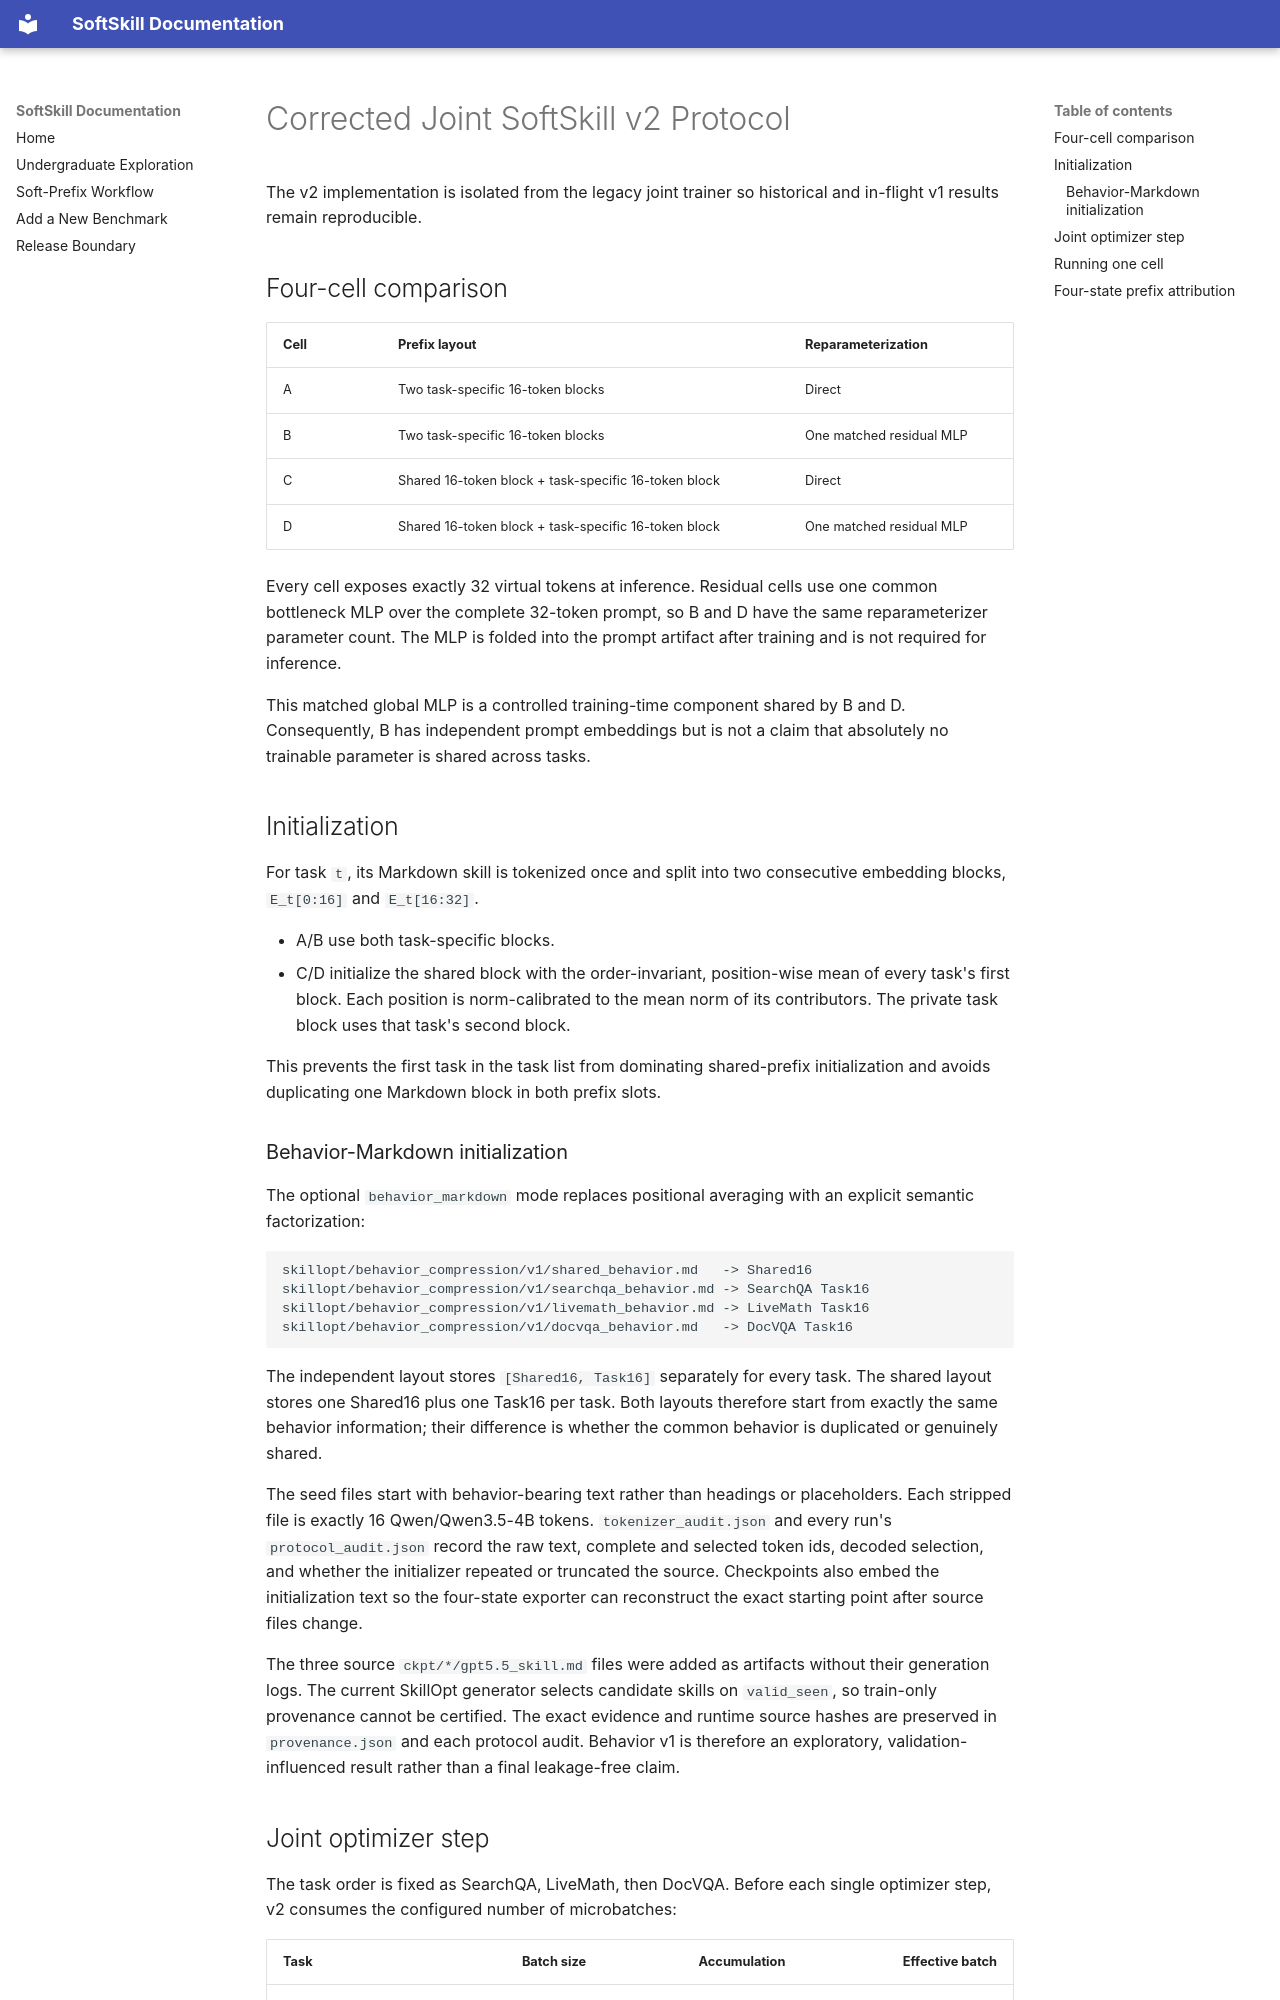

repository: SanchesLearnAI/Softskill · page: guide/softskill_v2/index.html · generator: mkdocs

# Corrected Joint SoftSkill v2 Protocol

The v2 implementation is isolated from the legacy joint trainer so historical
and in-flight v1 results remain reproducible.

## Four-cell comparison

| Cell | Prefix layout | Reparameterization |
| --- | --- | --- |
| A | Two task-specific 16-token blocks | Direct |
| B | Two task-specific 16-token blocks | One matched residual MLP |
| C | Shared 16-token block + task-specific 16-token block | Direct |
| D | Shared 16-token block + task-specific 16-token block | One matched residual MLP |

Every cell exposes exactly 32 virtual tokens at inference. Residual cells use
one common bottleneck MLP over the complete 32-token prompt, so B and D have
the same reparameterizer parameter count. The MLP is folded into the prompt
artifact after training and is not required for inference.

This matched global MLP is a controlled training-time component shared by B
and D. Consequently, B has independent prompt embeddings but is not a claim
that absolutely no trainable parameter is shared across tasks.

## Initialization

For task `t`, its Markdown skill is tokenized once and split into two
consecutive embedding blocks, `E_t[0:16]` and `E_t[16:32]`.

- A/B use both task-specific blocks.
- C/D initialize the shared block with the order-invariant, position-wise mean
  of every task's first block. Each position is norm-calibrated to the mean norm
  of its contributors. The private task block uses that task's second block.

This prevents the first task in the task list from dominating shared-prefix
initialization and avoids duplicating one Markdown block in both prefix slots.

### Behavior-Markdown initialization

The optional `behavior_markdown` mode replaces positional averaging with an
explicit semantic factorization:

```text
skillopt/behavior_compression/v1/shared_behavior.md   -> Shared16
skillopt/behavior_compression/v1/searchqa_behavior.md -> SearchQA Task16
skillopt/behavior_compression/v1/livemath_behavior.md -> LiveMath Task16
skillopt/behavior_compression/v1/docvqa_behavior.md   -> DocVQA Task16
```

The independent layout stores `[Shared16, Task16]` separately for every task.
The shared layout stores one Shared16 plus one Task16 per task. Both layouts
therefore start from exactly the same behavior information; their difference
is whether the common behavior is duplicated or genuinely shared.

The seed files start with behavior-bearing text rather than headings or
placeholders. Each stripped file is exactly 16 Qwen/Qwen3.5-4B tokens.
`tokenizer_audit.json` and every run's `protocol_audit.json` record the raw
text, complete and selected token ids, decoded selection, and whether the
initializer repeated or truncated the source. Checkpoints also embed the
initialization text so the four-state exporter can reconstruct the exact
starting point after source files change.

The three source `ckpt/*/gpt5.5_skill.md` files were added as artifacts without
their generation logs. The current SkillOpt generator selects candidate skills
on `valid_seen`, so train-only provenance cannot be certified. The exact
evidence and runtime source hashes are preserved in `provenance.json` and each
protocol audit. Behavior v1 is therefore an exploratory, validation-influenced
result rather than a final leakage-free claim.
